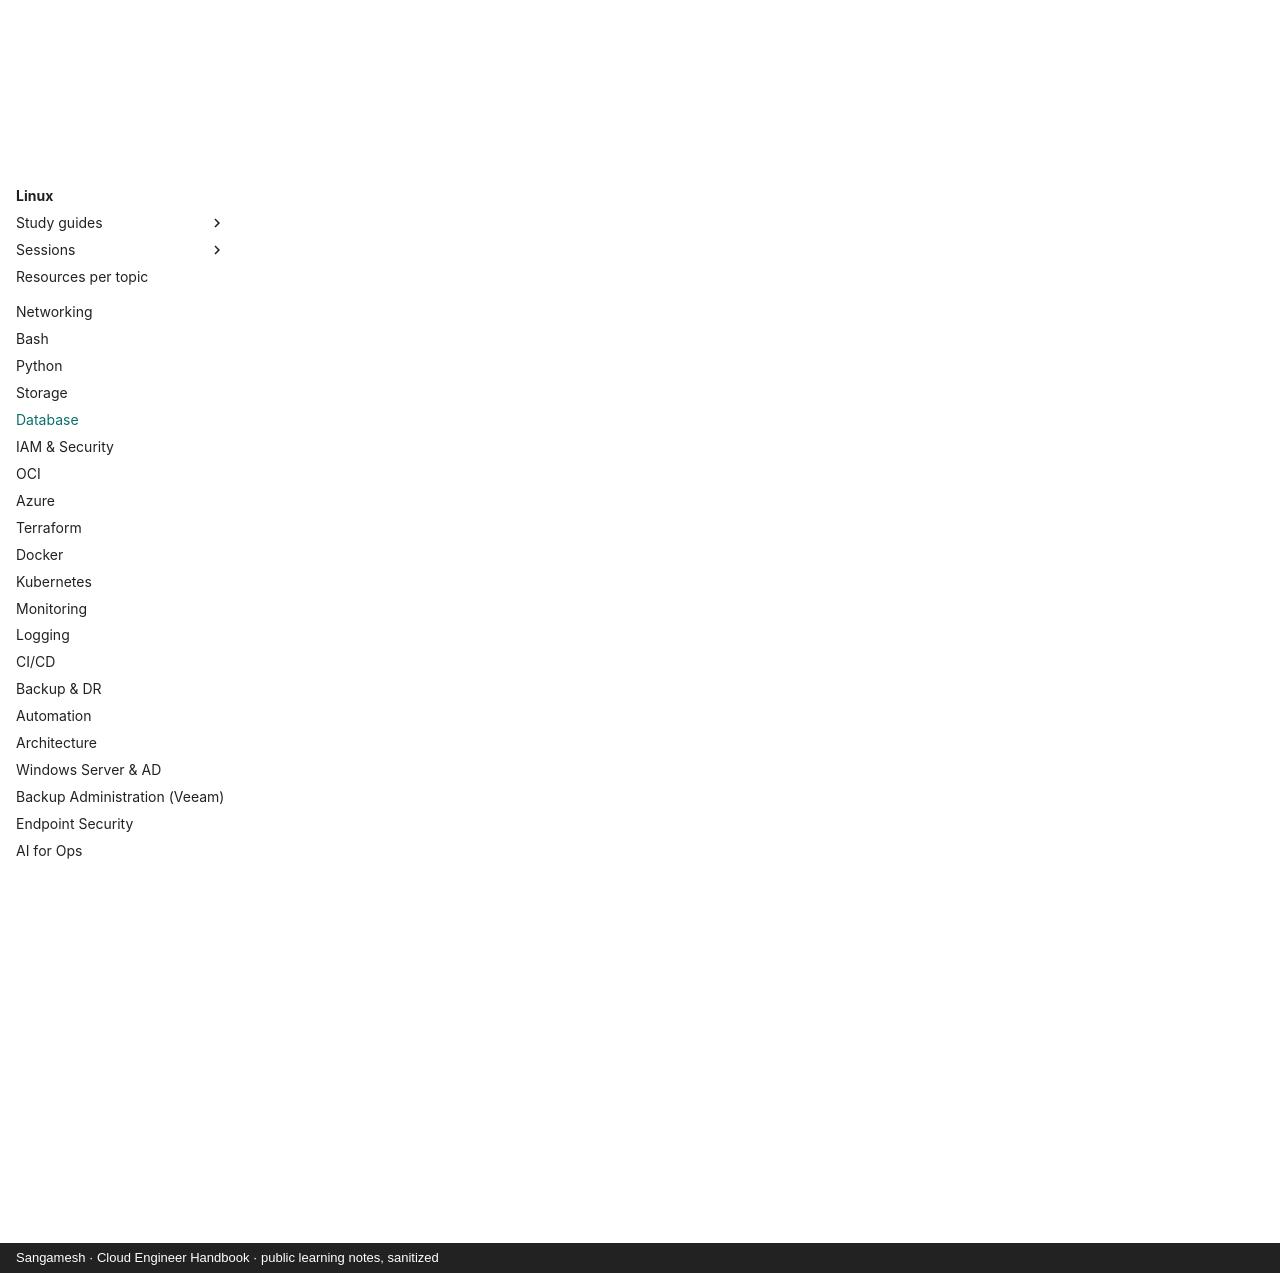

repository: sangameswaranm/Cloud-Engineer-Handbook · page: 06-Database/index.html · generator: mkdocs · copyright: Sangamesh · Cloud Engineer Handbook · public learning notes, sanitized

# Database

**Status:** Not Started · **Phase 5**

SQL basics, PostgreSQL architecture, roles and security, backup/restore, replication/HA, performance, managed databases.

## Certifications

- OCI database certifications (optional)

## Learning resources

!!! info "How to use"
    Official docs are the source of truth. Video links open a YouTube search for that exact course or channel, so you always get the current version.

### :material-book-open-variant: Official documentation

- [PostgreSQL documentation](https://www.postgresql.org/docs/)

### :material-youtube: Video courses

- [freeCodeCamp — PostgreSQL course](https://www.youtube.com/results?search_query=freeCodeCamp+PostgreSQL+tutorial+full+course)

## Study guides

Guides appear here as topics are completed, with real lab output, incidents (INC-XXX) and interview questions.

See the [Knowledge + Task Map](../KNOWLEDGE-MAP.md) for the full syllabus of this module.
